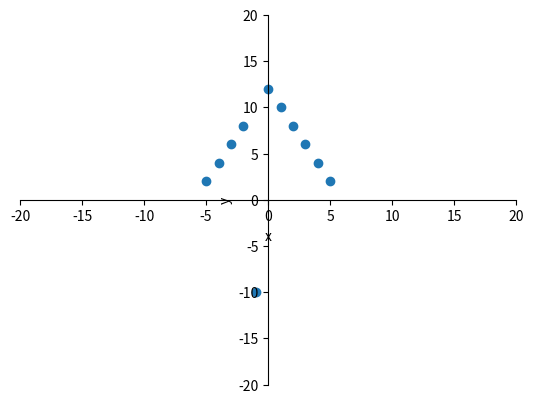

Generate this figure with matplotlib:
import matplotlib.pyplot as plt

# 定义x和y的值
x = [-5, -4, -3, -2, -1, 0, 1, 2, 3, 4, 5]
y = [2, 4, 6, 8, -10, 12, 10, 8, 6, 4, 2]
z = [-5, -4, -3, -2,  12, 10, 8, 6, 4, 2]

# 创建画布和坐标系
fig, ax = plt.subplots()

# 绘制x和y的散点图
ax.scatter(x, y)

# 设置x和y轴的范围
ax.set_xlim([-20, 20])
ax.set_ylim([-20, 20])

# 设置x和y轴的标签
ax.set_xlabel('x')
ax.set_ylabel('y')

# 设置x和y轴的正负半轴
ax.spines['left'].set_position(('data', 0))
ax.spines['bottom'].set_position(('data', 0))
ax.spines['right'].set_visible(False)
ax.spines['top'].set_visible(False)

# 显示图形
plt.show()
